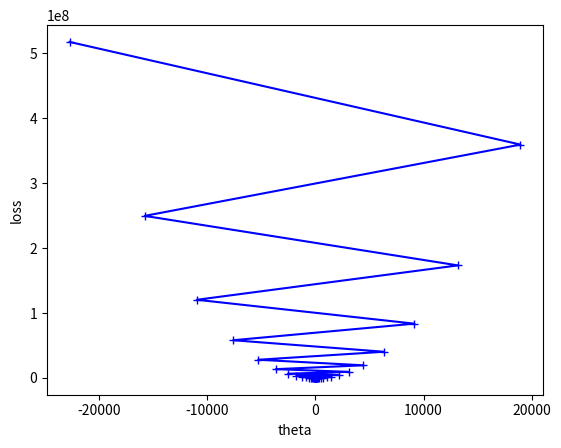

Python code for this plot:
import numpy as np
import matplotlib.pyplot as plt


def J(theta):  # 损失函数
    try:
        return (theta - 2.5) ** 2 - 1
    except:
        return float('inf')


def dJ(theta):  # 梯度，即：损失函数的导数
    return 2 * theta - 5


def draw_gradient_descent():
    plot_x = np.linspace(-1, 6, 141)
    plot_y = (plot_x - 2.5) ** 2 - 1
    plt.plot(plot_x, plot_y)
    plt.xlabel('theta')
    plt.ylabel('loss')

    epoches = 50
    theta = 0.0
    theta_history = [theta]
    eta = 1.1  # 步长
    epsilon = 1e-8  # 精度
    epoch_i = 0
    while epoch_i < epoches:
        gradient = dJ(theta)
        last_theta = theta
        theta = theta - eta * gradient
        theta_history.append(theta)
        if abs(J(theta) - J(last_theta)) < epsilon:
            break
        epoch_i += 1

    plt.plot(plot_x, J(plot_x), color='r')
    plt.plot(np.array(theta_history), J(np.array(theta_history)), color='b', marker='+')
    plt.show()
    print(f'总共走了{len(theta_history)}次')


if __name__ == '__main__':
    draw_gradient_descent()
